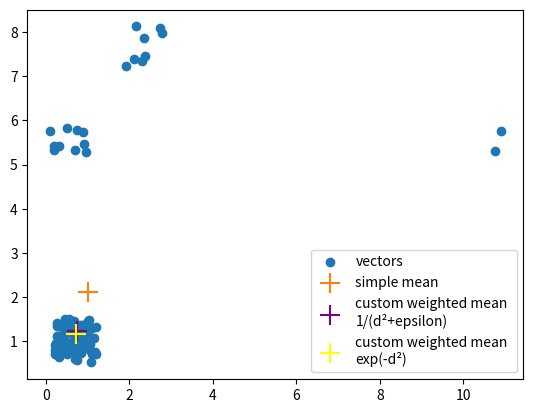

Write Python code to recreate this figure.
import numpy
import matplotlib.pyplot as plt

offset = numpy.array([[0.2 , 0.5] for _ in range(80)] + [[0 , 5] for _ in range(10)] + [[1.8 , 7.2] for _ in range(8)] + [[10 , 5] for _ in range(2)])
random_vectors = numpy.array([numpy.random.random(2).tolist() for _ in range(100)])
points = random_vectors + offset
mean = numpy.mean(points, axis=0)

w1 = [1 / (numpy.linalg.norm(p-mean)**2 + numpy.finfo(numpy.float32).tiny) for p in points]
w2 = [numpy.exp(- numpy.linalg.norm(p-mean)**2) for p in points]
super_mean1 = numpy.average(points, axis=0, weights=w1)
super_mean2 = numpy.average(points, axis=0, weights=w2)

plt.scatter([x for x,y in points], [y for x,y in points], label="vectors")
plt.scatter(mean[0], mean[1], label="simple mean", marker='+', s=200)
plt.scatter(super_mean1[0], super_mean1[1], label= "custom weighted mean \n1/(d²+epsilon)", marker='+', s=200, c="purple")
plt.scatter(super_mean2[0], super_mean2[1], label= "custom weighted mean \nexp(-d²)", marker='+', s=200, c="yellow")
plt.legend()
plt.show()
